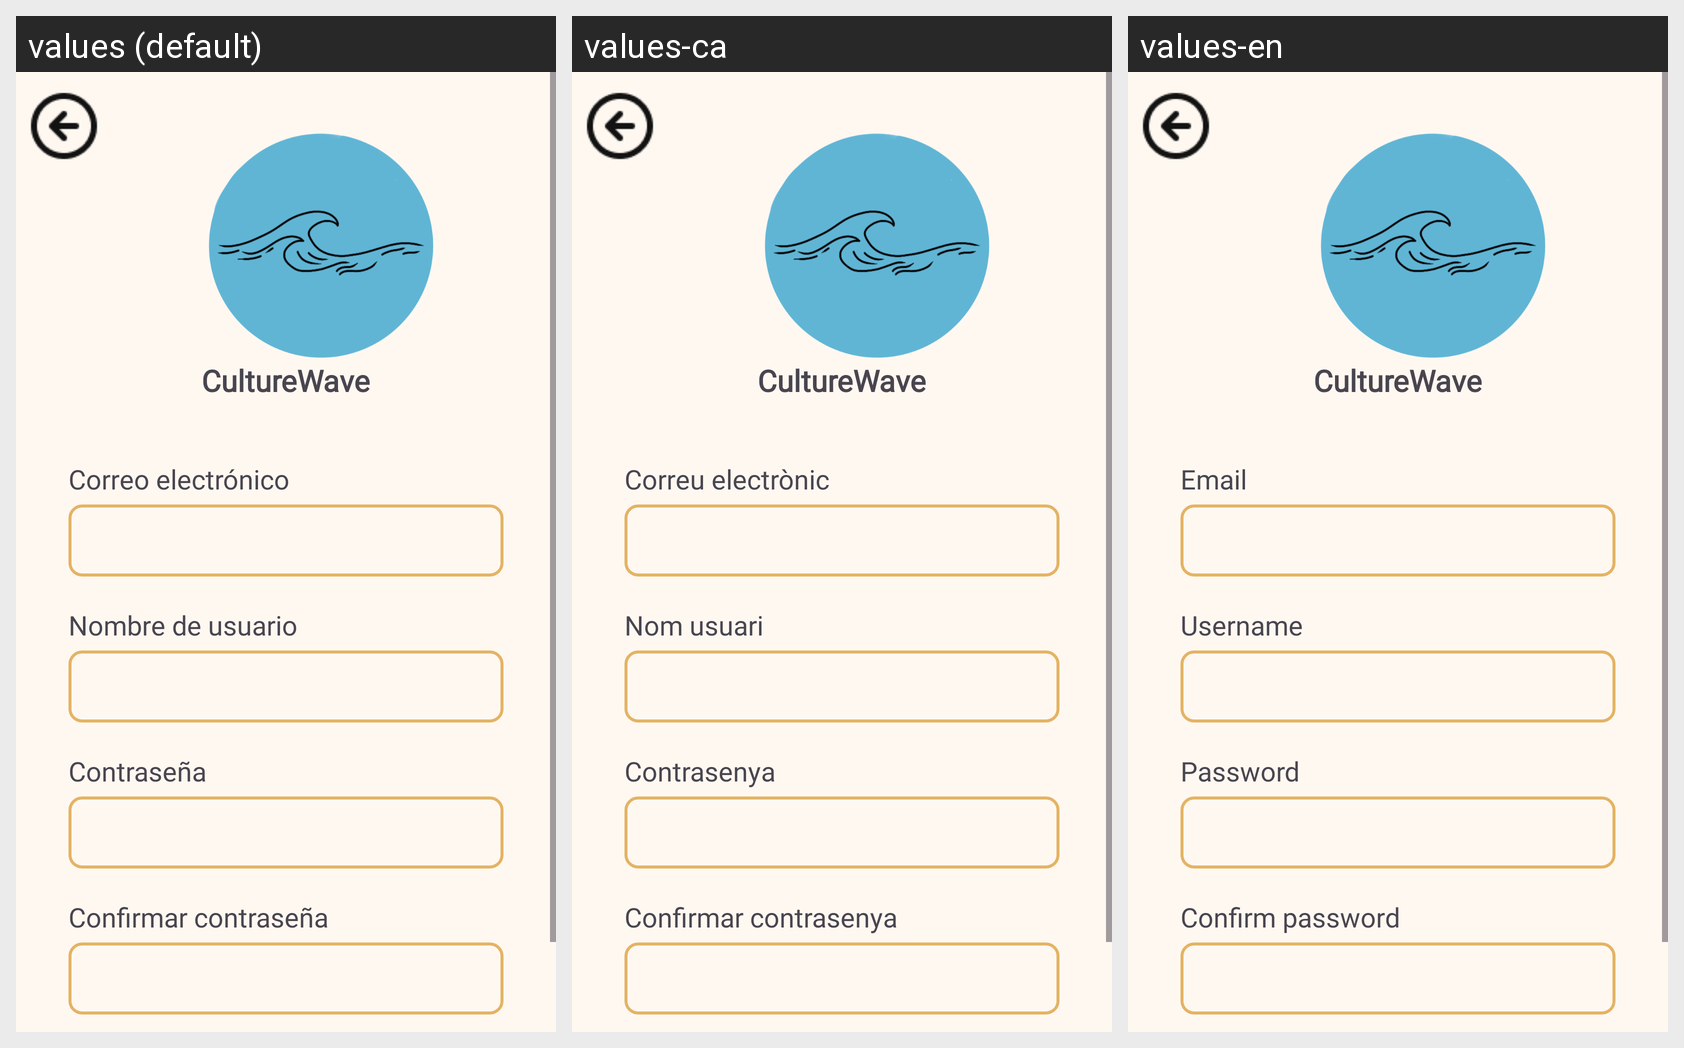

Here is an Android app screen in its default locale and in the app's own translations. Write out the translated-string differences for the strings that appear on this screen.
Android screen res/layout/regist_user.xml rendered under 3 locales, left to right: values (default), values-ca, values-en. Device: Nexus 5 (rendered at 1080×1920; each locale shown at half size, 540×960, under a caption strip naming it); theme Theme.CultureWaveInter.
Strings drawn on this screen, with the default value and each locale's value (text and hints the layout hard-codes, and strings that could not be matched under every locale, appear in the picture but are not listed):

app_name
  values: CultureWave
  values-ca: CultureWave
  values-en: CultureWave

email_register
  values: Correo electrónico
  values-ca: Correu electrònic
  values-en: Email

nameuser_register
  values: Nombre de usuario
  values-ca: Nom usuari
  values-en: Username

passwd_register
  values: Contraseña
  values-ca: Contrasenya
  values-en: Password

confirmpasswd_register
  values: Confirmar contraseña
  values-ca: Confirmar contrasenya
  values-en: Confirm password
